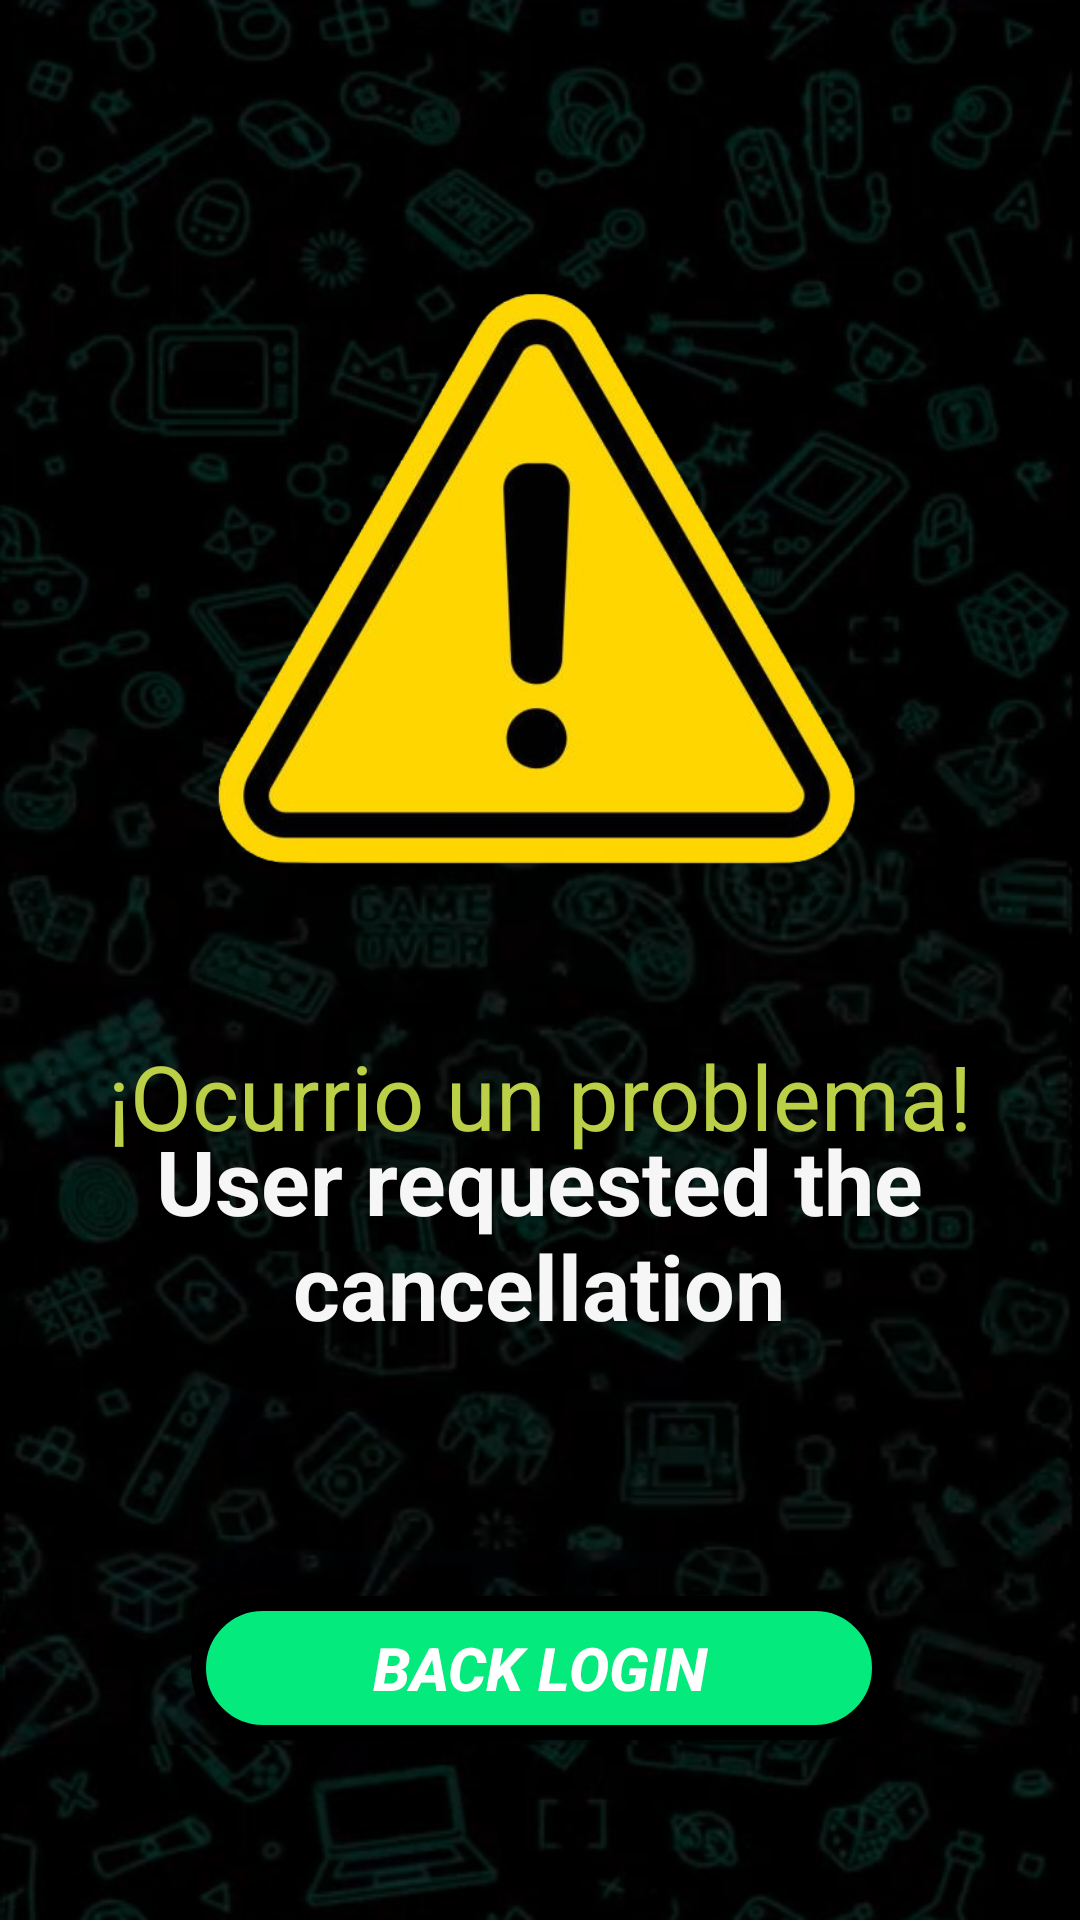

Android layout source for this screen:
<!-- AndroidManifest.xml: application theme Theme.AplicacionSeminarioIntegrador -->
<!-- res/layout/activity_aviso_usuario_dado_de_baja.xml -->
<?xml version="1.0" encoding="utf-8"?>
<androidx.constraintlayout.widget.ConstraintLayout xmlns:android="http://schemas.android.com/apk/res/android"
    xmlns:app="http://schemas.android.com/apk/res-auto"
    xmlns:tools="http://schemas.android.com/tools"
    android:id="@+id/main"
    android:layout_width="match_parent"
    android:layout_height="match_parent"
    tools:context=".AvisoUsuarioDadoDeBaja"
    android:background="@drawable/backgroundapp">

    <ImageView
        android:id="@+id/imageView17"
        android:layout_width="217dp"
        android:layout_height="226dp"
        app:layout_constraintBottom_toBottomOf="parent"
        app:layout_constraintEnd_toEndOf="parent"
        app:layout_constraintStart_toStartOf="parent"
        app:layout_constraintTop_toTopOf="parent"
        app:layout_constraintVertical_bias="0.2"
        app:srcCompat="@drawable/alertsymbol" />

    <TextView
        android:id="@+id/txtLblMessageAlert"
        android:layout_width="348dp"
        android:layout_height="50dp"
        android:layout_marginTop="24dp"
        android:gravity="center"
        android:text="¡Ocurrio un problema!"
        android:textAlignment="center"
        android:textColor="#bbcf47"
        android:textSize="30sp"
        app:layout_constraintBottom_toBottomOf="parent"
        app:layout_constraintEnd_toEndOf="parent"
        app:layout_constraintHorizontal_bias="0.492"
        app:layout_constraintStart_toStartOf="parent"
        app:layout_constraintTop_toBottomOf="@+id/imageView17"
        app:layout_constraintVertical_bias="0.03" />

    <TextView
        android:id="@+id/txtLblUserCancellation"
        android:layout_width="290dp"
        android:layout_height="146dp"
        android:layout_marginBottom="156dp"
        android:gravity="center"
        android:text="User requested the cancellation"
        android:textAlignment="center"
        android:textColor="#F6F6F6"
        android:textSize="30dp"
        android:textStyle="bold"
        app:layout_constraintBottom_toBottomOf="parent"
        app:layout_constraintEnd_toEndOf="parent"
        app:layout_constraintHorizontal_bias="0.495"
        app:layout_constraintStart_toStartOf="parent"
        app:layout_constraintTop_toBottomOf="@+id/txtLblMessageAlert"
        app:layout_constraintVertical_bias="1.0" />

    <Button
        android:id="@+id/btnCancelBackLogin"
        android:layout_width="232dp"
        android:layout_height="48dp"
        android:layout_marginBottom="60dp"
        android:background="@drawable/border_buttons"
        android:onClick="changeActivityMainBackLogin"
        android:text="BACK LOGIN"
        android:textAlignment="center"
        android:textColor="#FFFFFF"
        android:textSize="20sp"
        android:textStyle="bold|italic"
        app:layout_constraintBottom_toBottomOf="parent"
        app:layout_constraintEnd_toEndOf="parent"
        app:layout_constraintHorizontal_bias="0.497"
        app:layout_constraintStart_toStartOf="parent"
        app:layout_constraintTop_toBottomOf="@+id/txtLblUserCancellation"
        app:layout_constraintVertical_bias="1.0" />
</androidx.constraintlayout.widget.ConstraintLayout>
<!-- resources referenced by this layout -->
<resources>
  <!-- drawable alertsymbol: png bitmap (drawable, 160915 bytes) -->
  <!-- drawable backgroundapp: png bitmap (drawable, 307293 bytes) -->
  <!-- drawable border_buttons (drawable) -->
  <?xml version="1.0" encoding="utf-8"?>
  <shape xmlns:android="http://schemas.android.com/apk/res/android">
      <solid android:color="#FF04EA7D"></solid>
      <stroke android:width="5dp" android:color="@color/black"></stroke>
      <corners android:radius="30dp"></corners>
  </shape>
  <style name="Theme.AplicacionSeminarioIntegrador" parent="Base.Theme.AplicacionSeminarioIntegrador" />
  <style name="Base.Theme.AplicacionSeminarioIntegrador" parent="Theme.Material3.DayNight.NoActionBar">
          
          
      </style>
  <!-- not gathered from this repository: default colours our renderer supplied (Android Studio template values) -->
  <color name="black">#FF000000</color>
</resources>
